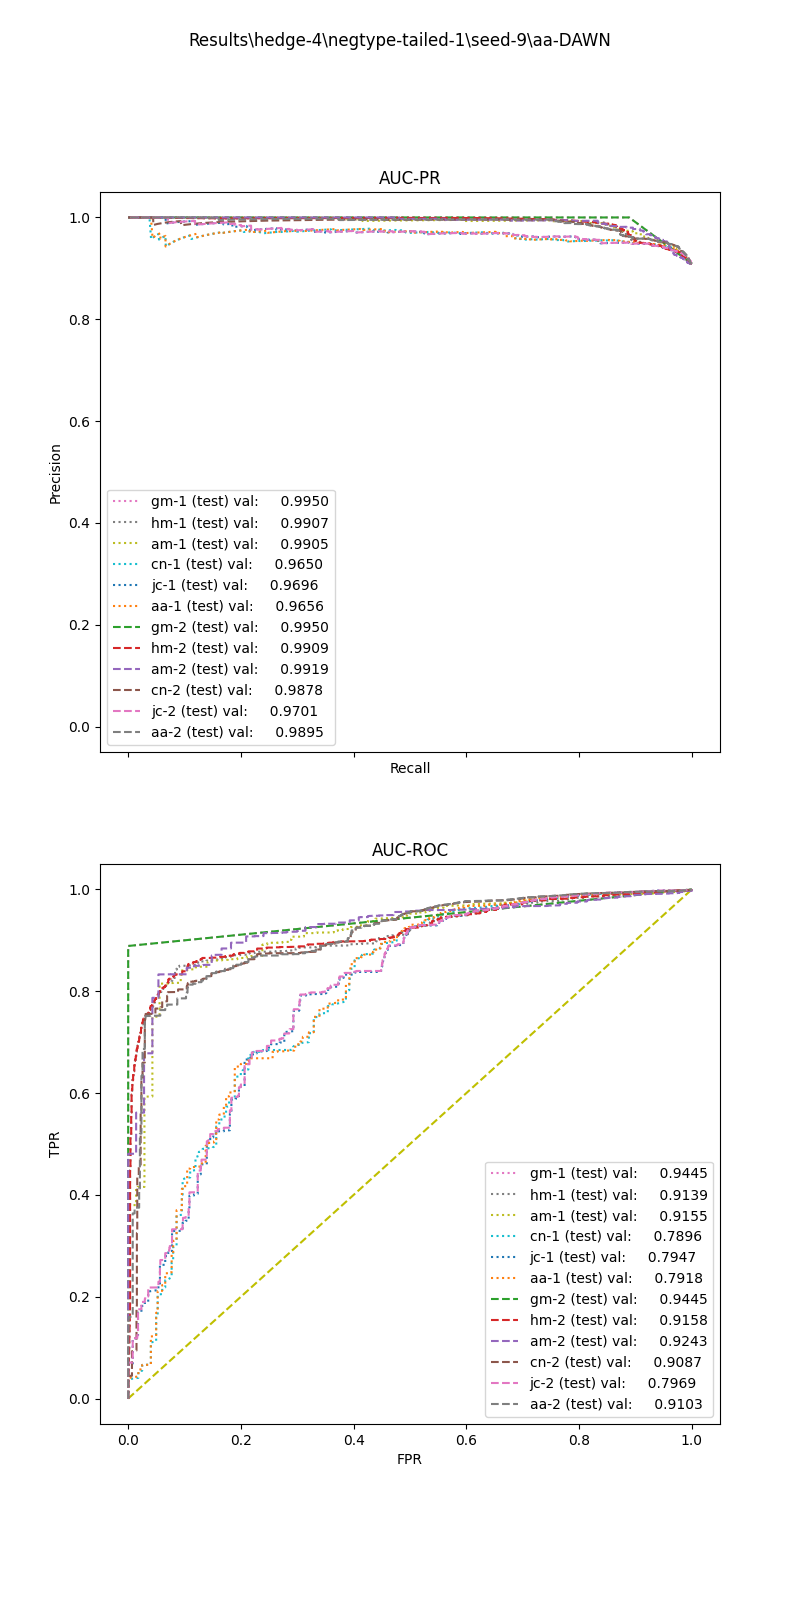

Values plotted in this chart, from the file beside it:
, input_dim1, pred_dim1, input_dim2, pred_dim2, input_dim3, pred_dim3, label
0, 93.01, 1.0, 0.6804, 1.0, , , 1.0
1, 55.87, 1.0, 0.724, 1.0, , , 1.0
2, 80.53, 1.0, 0.6846, 1.0, , , 1.0
3, 91.18, 1.0, 0.645, 1.0, , , 1.0
4, 64.94, 1.0, 0.0, 1.0, , , 1.0
5, 69.79, 1.0, 0.7646, 1.0, , , 1.0
6, 26.1, 1.0, 0.0, 1.0, , , 1.0
7, 27.53, 1.0, 0.2001, 1.0, , , 1.0
8, 51.86, 1.0, 0.6996, 1.0, , , 1.0
9, 66.18, 1.0, 0.0, 1.0, , , 1.0
10, 90.72, 1.0, 0.0, 1.0, , , 1.0
11, 106.4, 1.0, 0.6603, 1.0, , , 1.0
12, 136.5, 1.0, 0.652, 1.0, , , 1.0
13, 60.26, 1.0, 0.7138, 1.0, , , 1.0
14, 29.88, 1.0, 0.7248, 1.0, , , 1.0
15, 92.25, 1.0, 0.6853, 1.0, , , 1.0
16, 118.8, 1.0, 0.6527, 1.0, , , 1.0
17, 63.61, 1.0, 0.0, 1.0, , , 1.0
18, 44.46, 1.0, 0.1827, 1.0, , , 1.0
19, 101.4, 1.0, 0.7213, 1.0, , , 1.0
20, 95.44, 1.0, 0.6531, 1.0, , , 1.0
21, 87.62, 1.0, 0.7066, 1.0, , , 1.0
22, 31.38, 1.0, 0.0, 1.0, , , 1.0
23, 123.5, 1.0, 0.6745, 1.0, , , 1.0
24, 118.8, 1.0, 0.0, 1.0, , , 1.0
25, 150.4, 1.0, 0.6395, 1.0, , , 1.0
26, 48.79, 1.0, 0.0, 1.0, , , 1.0
27, 69.87, 1.0, 0.6612, 1.0, , , 1.0
28, 48.89, 1.0, 0.743, 1.0, , , 1.0
29, 49.71, 1.0, 0.0, 1.0, , , 1.0
30, 28.82, 1.0, 0.3915, 1.0, , , 1.0
31, 64.76, 1.0, 0.6665, 1.0, , , 1.0
32, 44.17, 1.0, 0.8012, 1.0, , , 1.0
33, 56.34, 1.0, 0.71, 1.0, , , 1.0
34, 31.06, 1.0, 0.3163, 1.0, , , 1.0
35, 10.67, 1.0, 0.0, 1.0, , , 1.0
36, 40.73, 1.0, 0.0, 1.0, , , 1.0
37, 81.01, 1.0, 0.6815, 1.0, , , 1.0
38, 7.506, 1.0, 0.0, 1.0, , , 1.0
39, 0.0, 1.0, 0.0, 1.0, , , 1.0
40, 19, 1.0, 0.3181, 1.0, , , 1.0
41, 172.9, 1.0, 0.6058, 1.0, , , 1.0
42, 76.3, 1.0, 0.6885, 1.0, , , 1.0
43, 72.77, 1.0, 0.3223, 1.0, , , 1.0
44, 91.48, 1.0, 0.0, 1.0, , , 1.0
45, 27.94, 1.0, 0.0, 1.0, , , 1.0
46, 105.3, 1.0, 0.6252, 1.0, , , 1.0
47, 142.9, 1.0, 0.6304, 1.0, , , 1.0
48, 136.4, 1.0, 0.7109, 1.0, , , 1.0
49, 127.1, 1.0, 0.3608, 1.0, , , 1.0
50, 152.7, 1.0, 0.6142, 1.0, , , 1.0
51, 68.59, 1.0, 0.7145, 1.0, , , 1.0
52, 122.9, 1.0, 0.6199, 1.0, , , 1.0
53, 104.7, 1.0, 0.6432, 1.0, , , 1.0
54, 107.8, 1.0, 0.6274, 1.0, , , 1.0
55, 40.57, 1.0, 0.706, 1.0, , , 1.0
56, 83.73, 1.0, 0.6696, 1.0, , , 1.0
57, 125.9, 1.0, 0.6647, 1.0, , , 1.0
58, 58.71, 1.0, 0.712, 1.0, , , 1.0
59, 38.79, 1.0, 0.7635, 1.0, , , 1.0
... 16,346 more rows
